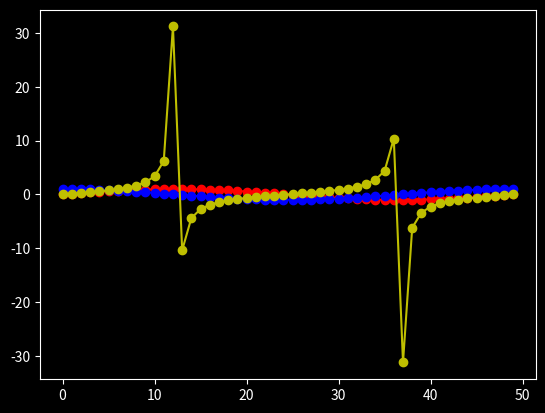

Python code for this plot:
__author__ = 'DEFAULT'
import numpy as np
import matplotlib.pyplot as plt

with plt.style.context(('dark_background')):
    #plt.plot(np.sin(np.linspace(0, 2 * np.pi)), 'r-o')
    plt.plot(np.sin(np.linspace(0, 2 * np.pi)), 'r-o')
    plt.plot(np.cos(np.linspace(0, 2 * np.pi)), 'b-o')
    plt.plot(np.tan(np.linspace(0, 2 * np.pi)), 'y-o')
plt.show()

# t = np.arange(0.0, 2.0, 0.01)
# s = np.sin(2*np.pi*t)
#
# plt.plot(t,s)
# plt.title(r'$\alpha_i > \beta_i$', fontsize=20)
# plt.text(1, -0.6, r'$\sum_{i=0}^\infty x_i$', fontsize=20)
# plt.text(0.6, 0.6, r'$\mathcal{A}\mathrm{cos}(2 \theta t)$',
#          fontsize=20)
# plt.xlabel('time (s)')
# plt.ylabel('volts (mV)')
# plt.show()